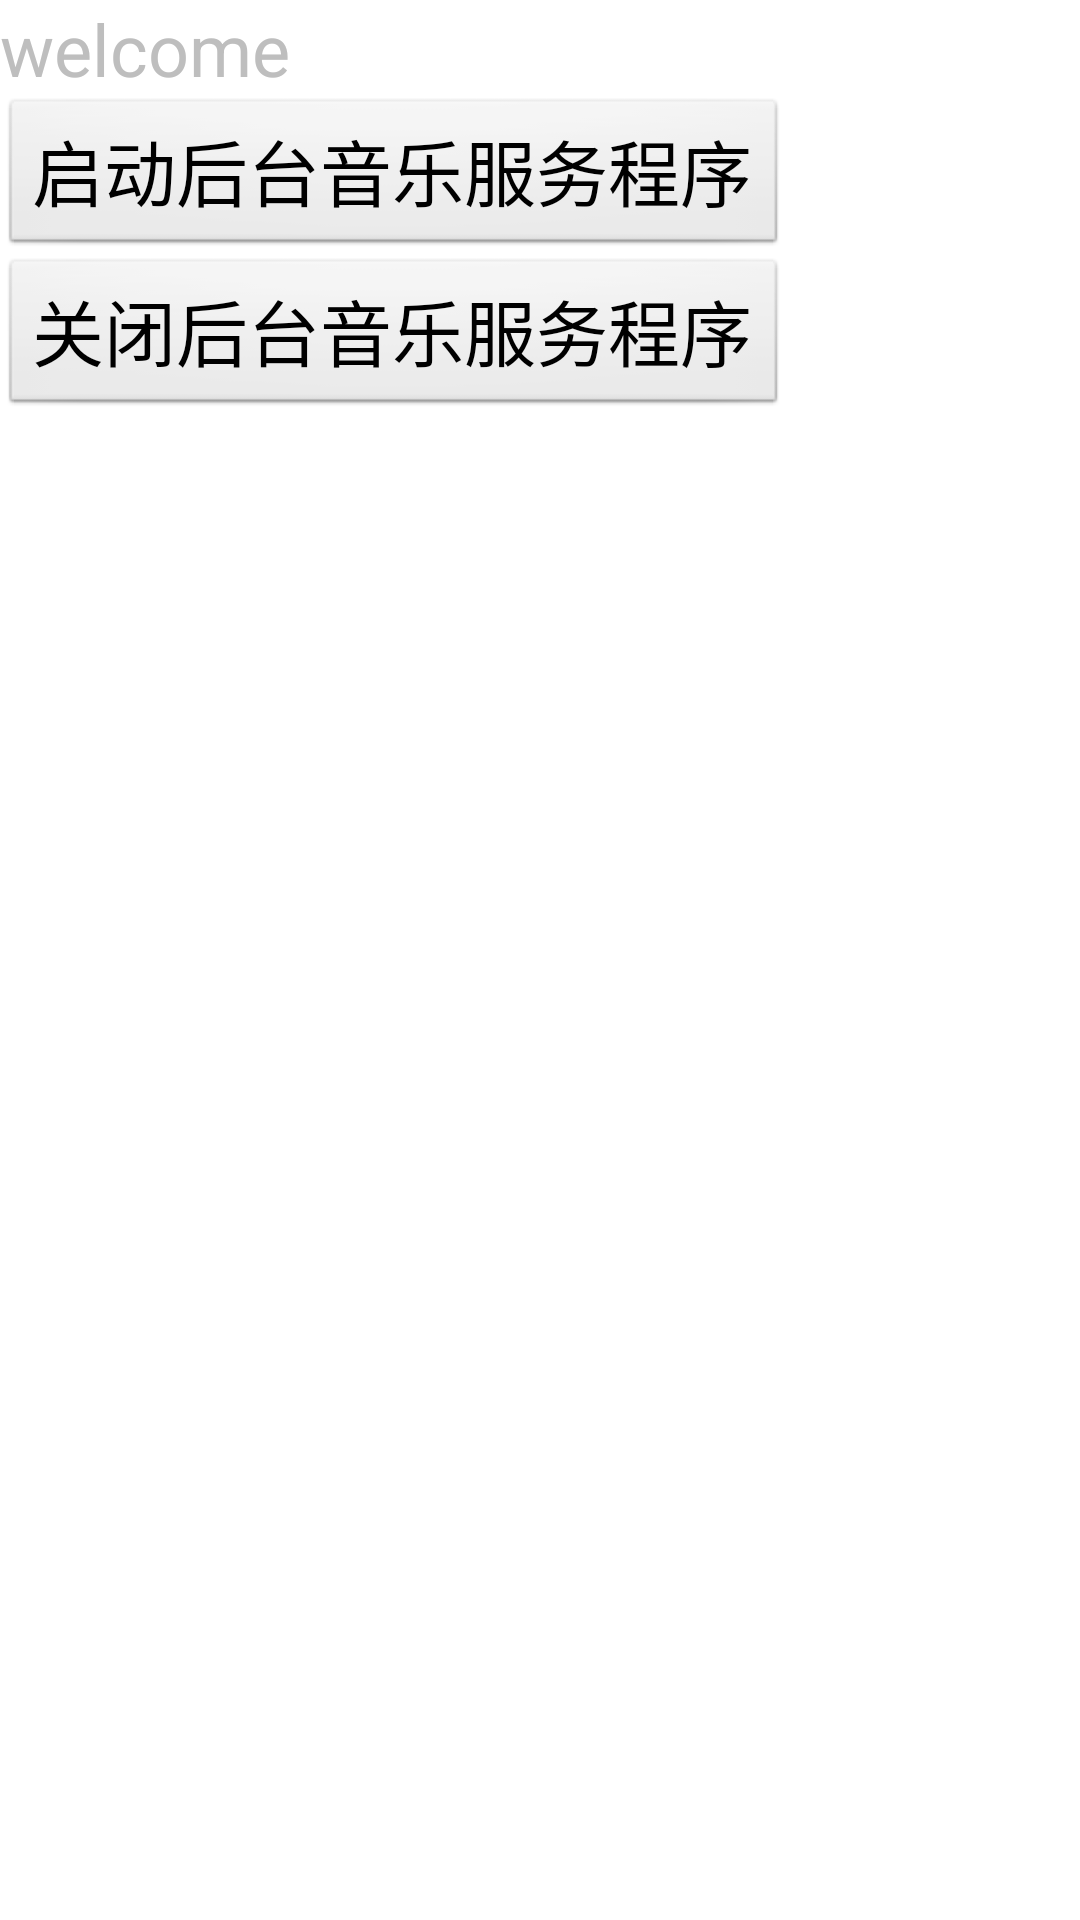

Write the Android layout XML for this screen, with the resource values it uses.
<!-- AndroidManifest.xml: application theme android:Theme.NoDisplay -->
<!-- res/layout/content_main.xml -->
<?xml version="1.0" encoding="utf-8"?>
<androidx.constraintlayout.widget.ConstraintLayout xmlns:android="http://schemas.android.com/apk/res/android"
    xmlns:app="http://schemas.android.com/apk/res-auto"
    xmlns:tools="http://schemas.android.com/tools"
    android:layout_width="match_parent"
    android:layout_height="match_parent"
    app:layout_behavior="@string/appbar_scrolling_view_behavior"
    tools:context=".MainActivity"
    tools:showIn="@layout/activity_main">

    <LinearLayout xmlns:android="http://schemas.android.com/apk/res/android"
        android:layout_width="match_parent"
        android:layout_height="match_parent"
        android:orientation="vertical">
        <TextView
            android:layout_width="match_parent"
            android:layout_height="wrap_content"
            android:id="@+id/text1"
            android:text="@string/hello"
            android:textSize="24dp"/>
        <Button
            android:layout_width="wrap_content"
            android:layout_height="wrap_content"
            android:id="@+id/btn1"
            android:text="启动后台音乐服务程序"
            android:textSize="24dp"/>
        <Button
            android:layout_width="wrap_content"
            android:layout_height="wrap_content"
            android:id="@+id/btn2"
            android:text="关闭后台音乐服务程序"
            android:textSize="24dp"/>

    </LinearLayout>
</androidx.constraintlayout.widget.ConstraintLayout>
<!-- resources referenced by this layout -->
<resources>
  <string name="hello">welcome</string>
</resources>
